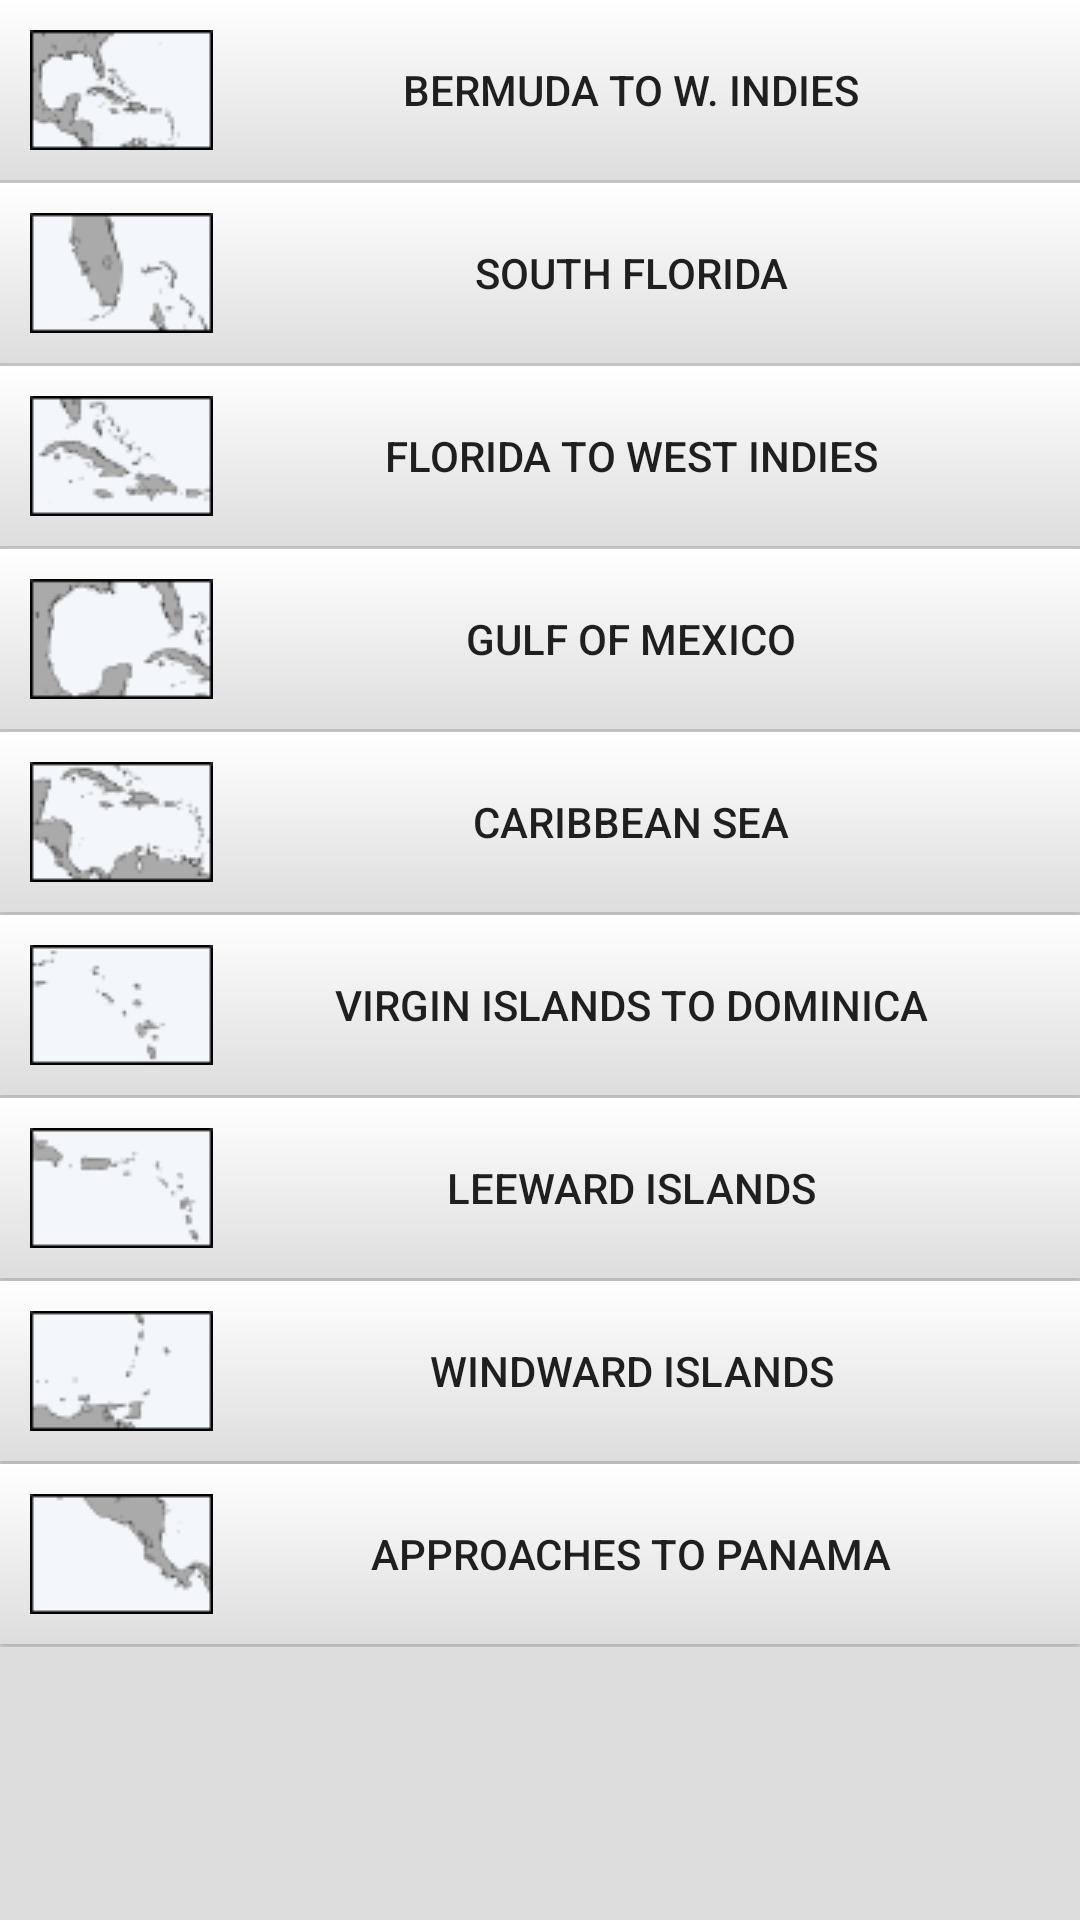

This screen was rendered from an Android layout file. Write that file and the resources it references.
<!-- AndroidManifest.xml: application theme AppTheme -->
<!-- res/layout/fragment_west_indies.xml -->
<?xml version="1.0" encoding="utf-8"?>
<ScrollView
    xmlns:android="http://schemas.android.com/apk/res/android"
    android:layout_width="match_parent"
    android:layout_height="match_parent"
    android:background="@color/colorSecondary"
    >
    <LinearLayout
        xmlns:android="http://schemas.android.com/apk/res/android"
        xmlns:tools="http://schemas.android.com/tools"
        android:layout_width="match_parent"
        android:layout_height="wrap_content"
        android:orientation="vertical"
        android:id="@+id/ll_west_indies"
        >

        <Button
            android:id="@+id/region1"
            android:text="@string/bertoind"
            android:drawableLeft="@drawable/westindies"
            style="@style/NavRegionButton"
            />
        <Button
            android:id="@+id/region2"
            android:text="@string/sflorida"
            android:drawableLeft="@drawable/florida"
            style="@style/NavRegionButton"
            />
        <Button
            android:id="@+id/region3"
            android:text="@string/flortoind"
            android:drawableLeft="@drawable/bahamas"
            style="@style/NavRegionButton"
            />
        <Button
            android:id="@+id/region4"
            android:text="@string/gulfmex"
            android:drawableLeft="@drawable/gulfmexico"
            style="@style/NavRegionButton"
            />
        <Button
            android:id="@+id/region5"
            android:text="@string/caribsea"
            android:drawableLeft="@drawable/caribbean"
            style="@style/NavRegionButton"
            />
        <Button
            android:id="@+id/region6"
            android:text="@string/virgtodom"
            android:drawableLeft="@drawable/carib600"
            style="@style/NavRegionButton"
            />
        <Button
            android:id="@+id/region7"
            android:text="@string/leeward"
            android:drawableLeft="@drawable/leeward"
            style="@style/NavRegionButton"
            />
        <Button
            android:id="@+id/region8"
            android:text="@string/windw"
            android:drawableLeft="@drawable/windward"
            style="@style/NavRegionButton"
            />
        <Button
            android:id="@+id/region9"
            android:text="@string/appnma"
            android:drawableLeft="@drawable/panama"
            style="@style/NavRegionButton"
            />

    </LinearLayout>
</ScrollView>
<!-- resources referenced by this layout -->
<resources>
  <color name="colorSecondary">#DDDDDD</color>
  <!-- drawable bahamas: png bitmap (drawable, 1627 bytes) -->
  <!-- drawable carib600: png bitmap (drawable, 1218 bytes) -->
  <!-- drawable caribbean: png bitmap (drawable, 1894 bytes) -->
  <!-- drawable florida: png bitmap (drawable, 1469 bytes) -->
  <!-- drawable gulfmexico: png bitmap (drawable, 1681 bytes) -->
  <!-- drawable leeward: png bitmap (drawable, 1269 bytes) -->
  <!-- drawable panama: png bitmap (drawable, 1354 bytes) -->
  <!-- drawable westindies: png bitmap (drawable, 1692 bytes) -->
  <!-- drawable windward: png bitmap (drawable, 1328 bytes) -->
  <string name="appnma">Approaches to Panama</string>
  <string name="bertoind">Bermuda to W. Indies</string>
  <string name="caribsea">Caribbean Sea</string>
  <string name="flortoind">Florida to West Indies</string>
  <string name="gulfmex">Gulf of Mexico</string>
  <string name="leeward">Leeward Islands</string>
  <string name="sflorida">South Florida</string>
  <string name="virgtodom">Virgin Islands to Dominica</string>
  <string name="windw">Windward Islands</string>
  <style name="NavRegionButton" parent="NavButton">
          <item name="android:onClick">onClickRegion</item>
      </style>
  <style name="AppTheme" parent="Theme.AppCompat.Light.DarkActionBar">
          
          <item name="colorPrimary">@color/colorPrimary</item>
          <item name="colorPrimaryDark">@color/colorPrimaryDark</item>
          <item name="colorAccent">@color/colorAccent</item>
      </style>
  <style name="NavButton">
          <item name="android:background">@drawable/gradient_button</item>
          <item name="android:padding">10dp</item>
          <item name="android:layout_width">match_parent</item>
          <item name="android:layout_height">wrap_content</item>
          <item name="android:layout_marginBottom">1dp</item>
      </style>
  <color name="colorPrimary">#456d99</color>
  <color name="colorPrimaryDark">#00295b</color>
  <color name="colorAccent">#ffc107</color>
  <!-- drawable gradient_button (drawable) -->
  <?xml version="1.0" encoding="utf-8"?>
  <selector xmlns:android="http://schemas.android.com/apk/res/android">
  
      <item>
          <shape xmlns:android="http://schemas.android.com/apk/res/android"
              android:shape="rectangle">
              <gradient
                  android:startColor="@color/colorSecondaryLight"
                  android:endColor="@color/colorSecondary"
                  android:angle="270" />
          </shape>
      </item>
  
  </selector>
  <color name="colorSecondaryLight">#FFFFFF</color>
</resources>
